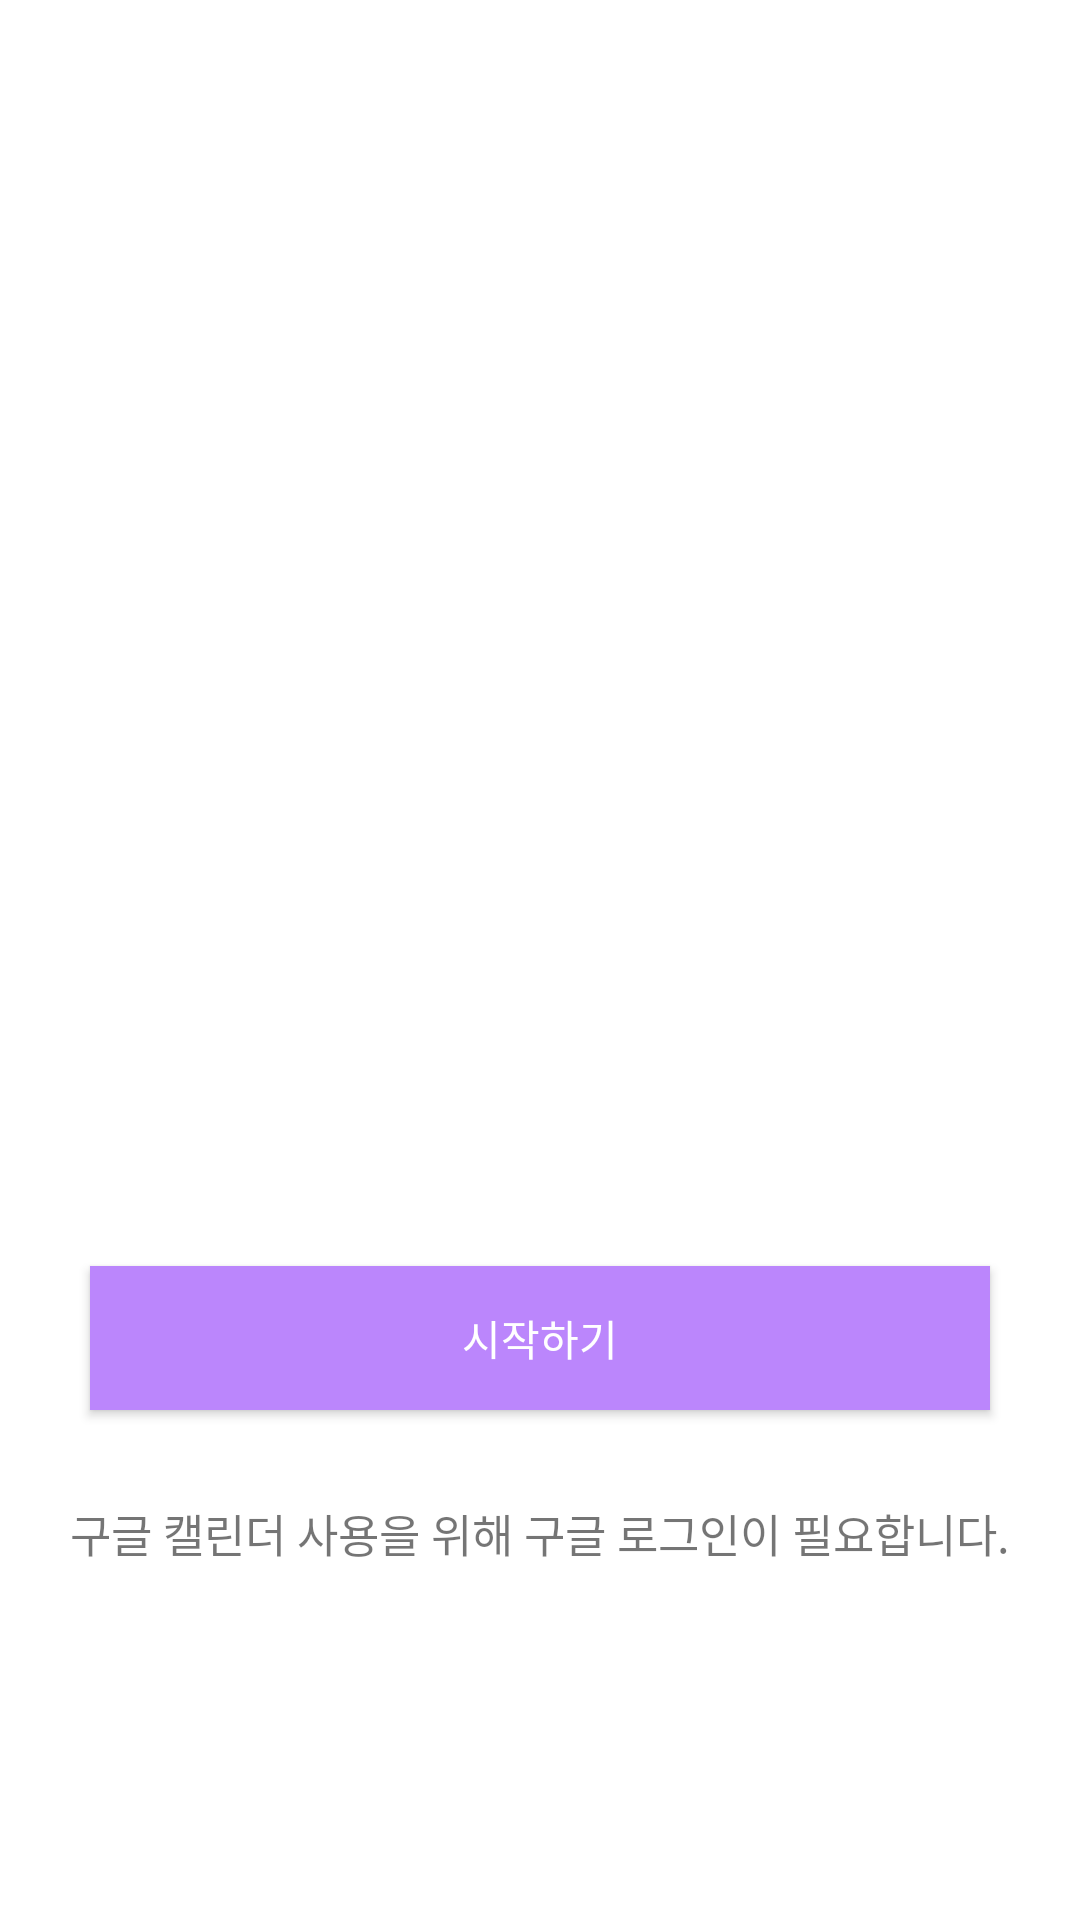

Layout XML and referenced resources for this Android screen:
<!-- AndroidManifest.xml: application theme Theme.Share_Schedule -->
<!-- res/layout/activity_login.xml -->
<?xml version="1.0" encoding="utf-8"?>
<androidx.constraintlayout.widget.ConstraintLayout xmlns:android="http://schemas.android.com/apk/res/android"
    xmlns:app="http://schemas.android.com/apk/res-auto"
    xmlns:tools="http://schemas.android.com/tools"
    android:layout_width="match_parent"
    android:layout_height="match_parent"
    tools:context=".signin.LoginActivity">


    <androidx.appcompat.widget.AppCompatButton
        android:id="@+id/signInButton"
        android:layout_width="300dp"
        android:layout_height="wrap_content"
        android:layout_marginBottom="170dp"
        android:background="@color/purple_200"
        android:text="@string/loginButton"
        android:textColor="@color/white"
        app:layout_constraintBottom_toBottomOf="parent"
        app:layout_constraintEnd_toEndOf="parent"
        app:layout_constraintStart_toStartOf="parent" />

    <TextView
        android:id="@+id/guideTextView"
        android:layout_width="wrap_content"
        android:layout_height="wrap_content"
        android:layout_marginTop="30dp"
        android:text="@string/login_guide"
        android:textSize="15sp"
        app:layout_constraintLeft_toLeftOf="parent"
        app:layout_constraintRight_toRightOf="parent"
        app:layout_constraintTop_toBottomOf="@+id/signInButton" />

    <ImageView
        android:id="@+id/imageView"
        android:layout_width="300dp"
        android:layout_height="wrap_content"
        app:layout_constraintEnd_toEndOf="parent"
        app:layout_constraintStart_toStartOf="parent"
        app:layout_constraintTop_toTopOf="parent"
        app:srcCompat="@drawable/calendar" />

</androidx.constraintlayout.widget.ConstraintLayout>
<!-- resources referenced by this layout -->
<resources>
  <string name="loginButton">시작하기</string>
  <string name="login_guide">구글 캘린더 사용을 위해 구글 로그인이 필요합니다.</string>
  <style name="Theme.Share_Schedule" parent="Theme.MaterialComponents.DayNight.NoActionBar">
          
          <item name="colorPrimary">@color/purple_500</item>
          <item name="colorPrimaryVariant">@color/purple_700</item>
          <item name="colorOnPrimary">@color/white</item>
          
          <item name="colorSecondary">@color/teal_200</item>
          <item name="colorSecondaryVariant">@color/teal_700</item>
          <item name="colorOnSecondary">@color/black</item>
          
          <item name="android:statusBarColor" tools:targetApi="l">?attr/colorPrimaryVariant</item>
          
      </style>
  <!-- not gathered from this repository: default colours our renderer supplied (Android Studio template values) -->
  <color name="purple_200">#FFBB86FC</color>
  <color name="purple_500">#FF6200EE</color>
  <color name="purple_700">#FF3700B3</color>
  <color name="teal_200">#FF03DAC5</color>
  <color name="teal_700">#FF018786</color>
  <color name="black">#FF000000</color>
  <color name="white">#FFFFFFFF</color>
</resources>
